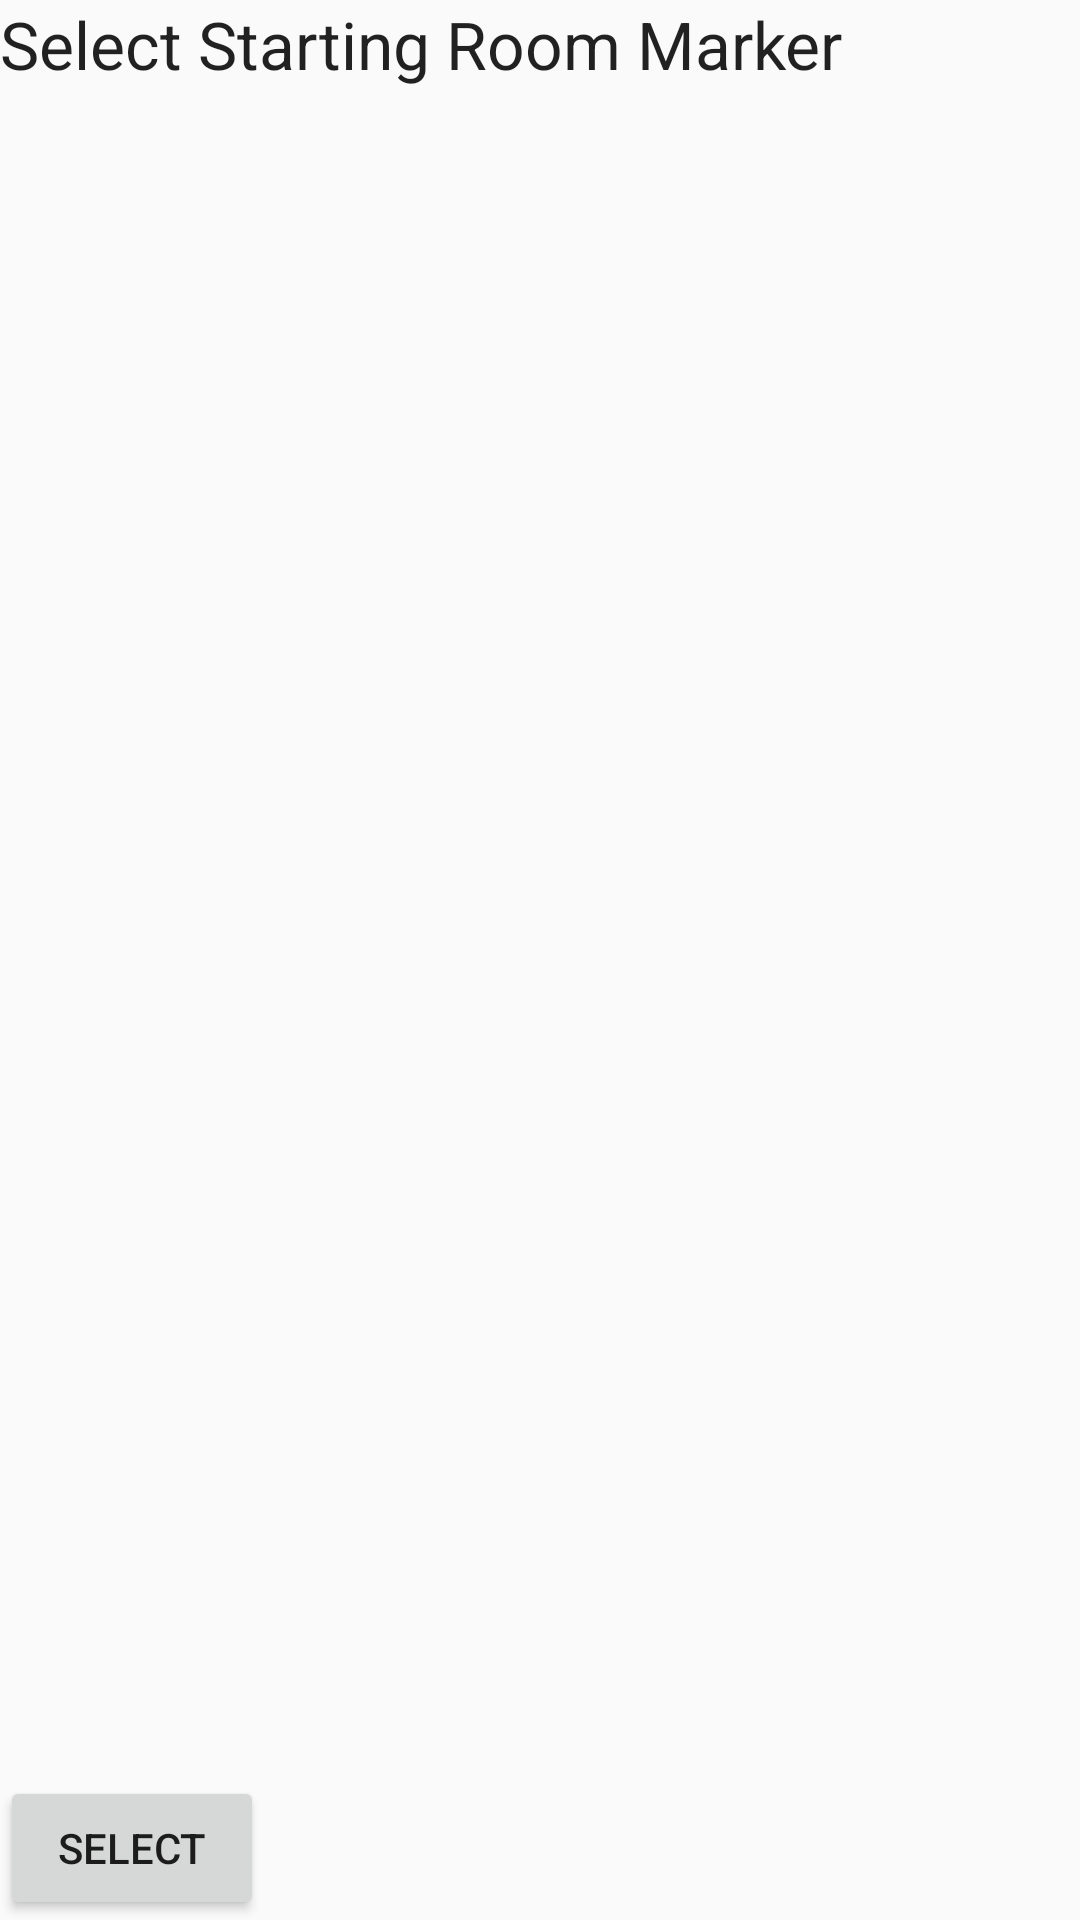

The Android layout XML behind this screen, and the referenced resources:
<!-- AndroidManifest.xml: application theme AppTheme -->
<!-- res/layout/overlay_start_marker_select.xml -->
<?xml version="1.0" encoding="utf-8"?>
<RelativeLayout xmlns:android="http://schemas.android.com/apk/res/android"
                android:layout_width="match_parent"
                android:layout_height="match_parent">


    <Button
            android:text="Select"
            android:layout_width="wrap_content"
            android:layout_height="wrap_content"
            android:layout_alignParentBottom="true"
            android:layout_alignParentStart="true"
            android:id="@+id/btnStartMarkerSelect"/>

    <TextView
            android:text="Select Starting Room Marker"
            android:layout_width="wrap_content"
            android:layout_height="wrap_content"
            android:layout_alignParentTop="true"
            android:layout_alignParentStart="true"
            android:id="@+id/txtInfo"
            android:textAppearance="@android:style/TextAppearance.Material.Large"/>
</RelativeLayout>
<!-- resources referenced by this layout -->
<resources>
  <style name="AppTheme" parent="Theme.AppCompat.Light.DarkActionBar">
          
          <item name="colorPrimary">@color/colorPrimary</item>
          <item name="colorPrimaryDark">@color/colorPrimaryDark</item>
          <item name="colorAccent">@color/colorAccent</item>
          <item name="android:dialogTheme">@style/AppTheme.Dialog</item>
      </style>
  <color name="colorPrimary">#3F51B5</color>
  <color name="colorPrimaryDark">#303F9F</color>
  <color name="colorAccent">#FF4081</color>
  <style name="AppTheme.Dialog" parent="@style/Theme.AppCompat.Light.Dialog">
          <item name="android:windowNoTitle">false</item>
      </style>
</resources>
